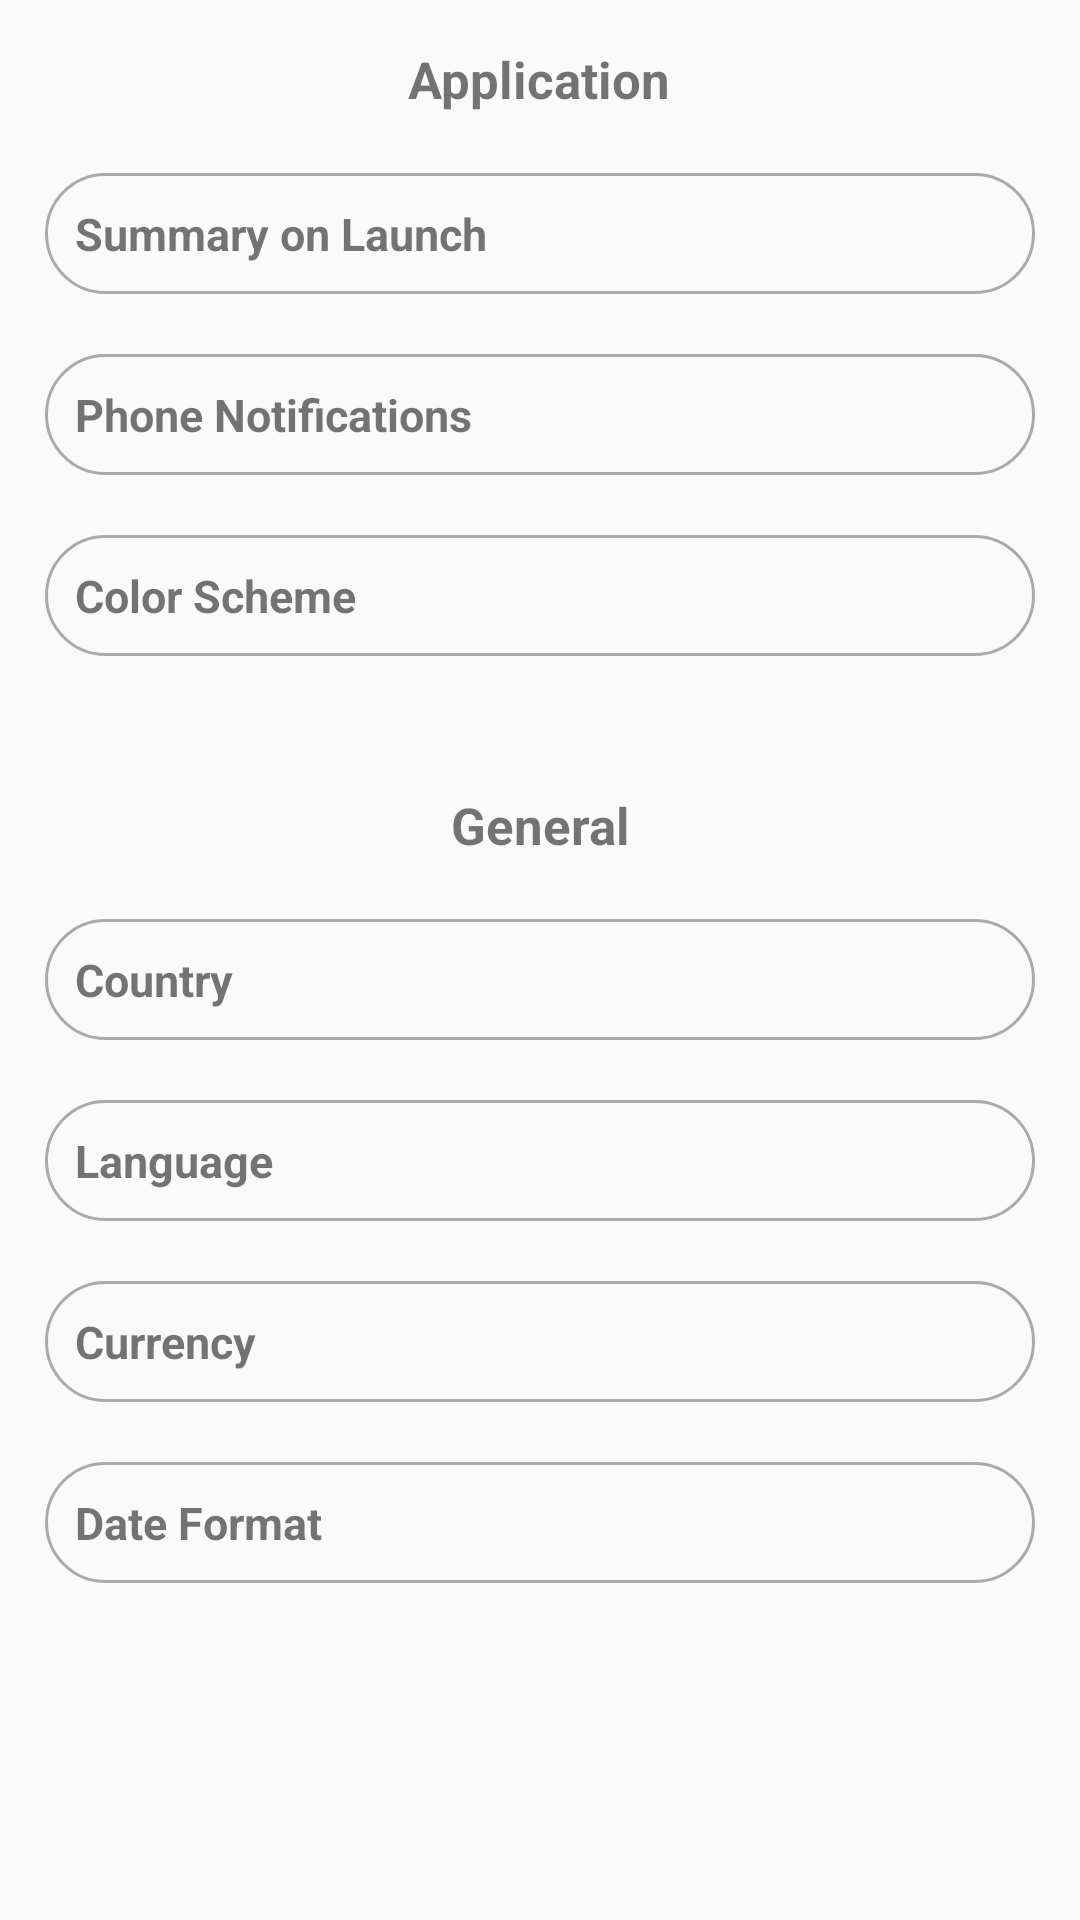

Produce the Android XML layout that renders to this screen, including the resource entries it uses.
<!-- AndroidManifest.xml: application theme Base.Theme -->
<!-- res/layout/activity_settings.xml -->
<?xml version="1.0" encoding="utf-8"?>
<ScrollView
    xmlns:android="http://schemas.android.com/apk/res/android"
    android:layout_width="match_parent"
    android:layout_height="match_parent">

    <RelativeLayout
        android:layout_width="match_parent"
        android:layout_height="match_parent"
        android:descendantFocusability="beforeDescendants"
        android:focusableInTouchMode="true"
        android:padding="@dimen/standardPadding">

        <TextView
            android:id="@+id/applicationTitle"
            android:layout_width="wrap_content"
            android:layout_height="wrap_content"
            android:text="Application"
            android:gravity="center"
            android:textStyle="bold"
            android:paddingBottom="20dp"
            android:layout_centerHorizontal="true"
            android:textSize="@dimen/header"/>

        <LinearLayout xmlns:android="http://schemas.android.com/apk/res/android"
            android:id="@+id/initialSummaryLayout"
            android:layout_width="match_parent"
            android:layout_height="wrap_content"
            android:layout_below="@+id/applicationTitle"
            android:layout_marginBottom="20dp"
            android:orientation="horizontal"
            android:background="@drawable/boarder"
            android:clickable="true">

            <TextView
                android:id="@+id/initialSummaryLabel"
                android:layout_width="0dp"
                android:layout_weight="1"
                android:layout_height="match_parent"
                android:textStyle="bold"
                android:text="Summary on Launch"
                android:gravity="left|center_vertical"
                android:layout_centerVertical="true"
                android:textSize="@dimen/text"/>

            <TextView
                android:id="@+id/initialSummaryField"
                android:layout_width="0dp"
                android:layout_weight="1"
                android:layout_height="match_parent"
                android:textColor="@color/black"
                android:gravity="right"
                android:layout_gravity="left"
                android:background="@android:color/transparent"
                android:textSize="@dimen/text"/>

        </LinearLayout>

        <LinearLayout xmlns:android="http://schemas.android.com/apk/res/android"
            android:id="@+id/phoneNotificationsLayout"
            android:layout_width="match_parent"
            android:layout_height="wrap_content"
            android:layout_below="@+id/initialSummaryLayout"
            android:layout_marginBottom="20dp"
            android:orientation="horizontal"
            android:background="@drawable/boarder"
            android:clickable="true">

            <TextView
                android:id="@+id/phoneNotificationsLabel"
                android:layout_width="0dp"
                android:layout_weight="1"
                android:layout_height="match_parent"
                android:textStyle="bold"
                android:text="Phone Notifications"
                android:gravity="left|center_vertical"
                android:layout_centerVertical="true"
                android:textSize="@dimen/text"/>

            <TextView
                android:id="@+id/phoneNotificationsField"
                android:layout_width="0dp"
                android:layout_weight="1"
                android:layout_height="match_parent"
                android:textColor="@color/black"
                android:gravity="right"
                android:layout_gravity="left"
                android:background="@android:color/transparent"
                android:textSize="@dimen/text"/>

        </LinearLayout>

        <LinearLayout xmlns:android="http://schemas.android.com/apk/res/android"
            android:id="@+id/colorSchemeLayout"
            android:layout_width="match_parent"
            android:layout_height="wrap_content"
            android:layout_below="@+id/phoneNotificationsLayout"
            android:layout_marginBottom="20dp"
            android:orientation="horizontal"
            android:background="@drawable/boarder"
            android:clickable="true">

            <TextView
                android:id="@+id/colorSchemeLabel"
                android:layout_width="0dp"
                android:layout_weight="1"
                android:layout_height="match_parent"
                android:textStyle="bold"
                android:text="Color Scheme"
                android:gravity="left|center_vertical"
                android:layout_centerVertical="true"
                android:textSize="@dimen/text"/>

            <TextView
                android:id="@+id/colorSchemeField"
                android:layout_width="0dp"
                android:layout_weight="1"
                android:layout_height="match_parent"
                android:textColor="@color/black"
                android:gravity="right"
                android:layout_gravity="left"
                android:background="@android:color/transparent"
                android:textSize="@dimen/text"/>

        </LinearLayout>

        <TextView
            android:id="@+id/generalTitle"
            android:layout_width="wrap_content"
            android:layout_height="wrap_content"
            android:text="General"
            android:layout_below="@+id/colorSchemeLayout"
            android:gravity="center"
            android:textStyle="bold"
            android:paddingTop="25dp"
            android:paddingBottom="20dp"
            android:layout_centerHorizontal="true"
            android:textSize="@dimen/header"/>

        <LinearLayout xmlns:android="http://schemas.android.com/apk/res/android"
            android:id="@+id/countryLayout"
            android:layout_width="match_parent"
            android:layout_height="wrap_content"
            android:layout_below="@+id/generalTitle"
            android:layout_marginBottom="20dp"
            android:orientation="horizontal"
            android:background="@drawable/boarder"
            android:clickable="true">

            <TextView
                android:id="@+id/countryLabel"
                android:layout_width="0dp"
                android:layout_weight="1"
                android:layout_height="match_parent"
                android:textStyle="bold"
                android:text="Country"
                android:gravity="left|center_vertical"
                android:layout_centerVertical="true"
                android:textSize="@dimen/text"/>

            <TextView
                android:id="@+id/countryField"
                android:layout_width="0dp"
                android:layout_weight="1"
                android:layout_height="match_parent"
                android:textColor="@color/black"
                android:gravity="right"
                android:layout_gravity="left"
                android:background="@android:color/transparent"
                android:textSize="@dimen/text"/>

        </LinearLayout>

        <LinearLayout xmlns:android="http://schemas.android.com/apk/res/android"
            android:id="@+id/languageLayout"
            android:layout_width="match_parent"
            android:layout_height="wrap_content"
            android:layout_below="@+id/countryLayout"
            android:layout_marginBottom="20dp"
            android:orientation="horizontal"
            android:background="@drawable/boarder"
            android:clickable="true">

            <TextView
                android:id="@+id/languageLabel"
                android:layout_width="0dp"
                android:layout_weight="1"
                android:layout_height="match_parent"
                android:textStyle="bold"
                android:text="Language"
                android:gravity="left|center_vertical"
                android:layout_centerVertical="true"
                android:textSize="@dimen/text"/>

            <TextView
                android:id="@+id/languageField"
                android:layout_width="0dp"
                android:layout_weight="1"
                android:layout_height="match_parent"
                android:textColor="@color/black"
                android:gravity="right"
                android:layout_gravity="left"
                android:background="@android:color/transparent"
                android:textSize="@dimen/text"/>

        </LinearLayout>

        <LinearLayout xmlns:android="http://schemas.android.com/apk/res/android"
            android:id="@+id/currencyLayout"
            android:layout_width="match_parent"
            android:layout_height="wrap_content"
            android:layout_below="@+id/languageLayout"
            android:layout_marginBottom="20dp"
            android:orientation="horizontal"
            android:background="@drawable/boarder"
            android:clickable="true">

            <TextView
                android:id="@+id/currencyLabel"
                android:layout_width="0dp"
                android:layout_weight="1"
                android:layout_height="match_parent"
                android:textStyle="bold"
                android:text="Currency"
                android:gravity="left|center_vertical"
                android:layout_centerVertical="true"
                android:textSize="@dimen/text"/>

            <TextView
                android:id="@+id/currencyField"
                android:layout_width="0dp"
                android:layout_weight="1"
                android:layout_height="match_parent"
                android:textColor="@color/black"
                android:gravity="right"
                android:layout_gravity="left"
                android:background="@android:color/transparent"
                android:textSize="@dimen/text"/>

        </LinearLayout>

        <LinearLayout xmlns:android="http://schemas.android.com/apk/res/android"
            android:id="@+id/dateLayout"
            android:layout_width="match_parent"
            android:layout_height="wrap_content"
            android:layout_below="@+id/currencyLayout"
            android:layout_marginBottom="20dp"
            android:orientation="horizontal"
            android:background="@drawable/boarder"
            android:clickable="true">

            <TextView
                android:id="@+id/dateLabel"
                android:layout_width="0dp"
                android:layout_weight="1"
                android:layout_height="match_parent"
                android:textStyle="bold"
                android:text="Date Format"
                android:gravity="left|center_vertical"
                android:layout_centerVertical="true"
                android:textSize="@dimen/text"/>

            <TextView
                android:id="@+id/dateField"
                android:layout_width="0dp"
                android:layout_weight="1"
                android:layout_height="match_parent"
                android:textColor="@color/black"
                android:gravity="right"
                android:layout_gravity="left"
                android:background="@android:color/transparent"
                android:textSize="@dimen/text"/>

        </LinearLayout>

    </RelativeLayout>
</ScrollView>
<!-- resources referenced by this layout -->
<resources>
  <color name="black">#000000</color>
  <dimen name="header">17sp</dimen>
  <dimen name="standardPadding">15dp</dimen>
  <dimen name="text">15sp</dimen>
  <!-- drawable boarder (drawable) -->
  <shape xmlns:android="http://schemas.android.com/apk/res/android" android:shape="rectangle">
     <corners android:radius="20dp"/> 
     <padding android:left="10dp" android:right="10dp" android:top="10dp" android:bottom="10dp"/>
     <stroke android:width="1dp" android:color="@android:color/darker_gray"/>
   </shape>
  <style name="Base.Theme" parent="Theme.AppCompat.Light.NoActionBar">
          <item name="themeName">Base</item>
          <item name="windowNoTitle">true</item>
          <item name="windowActionBar">true</item>
          <item name="colorPrimary">#FFFFFF</item>
      </style>
</resources>
